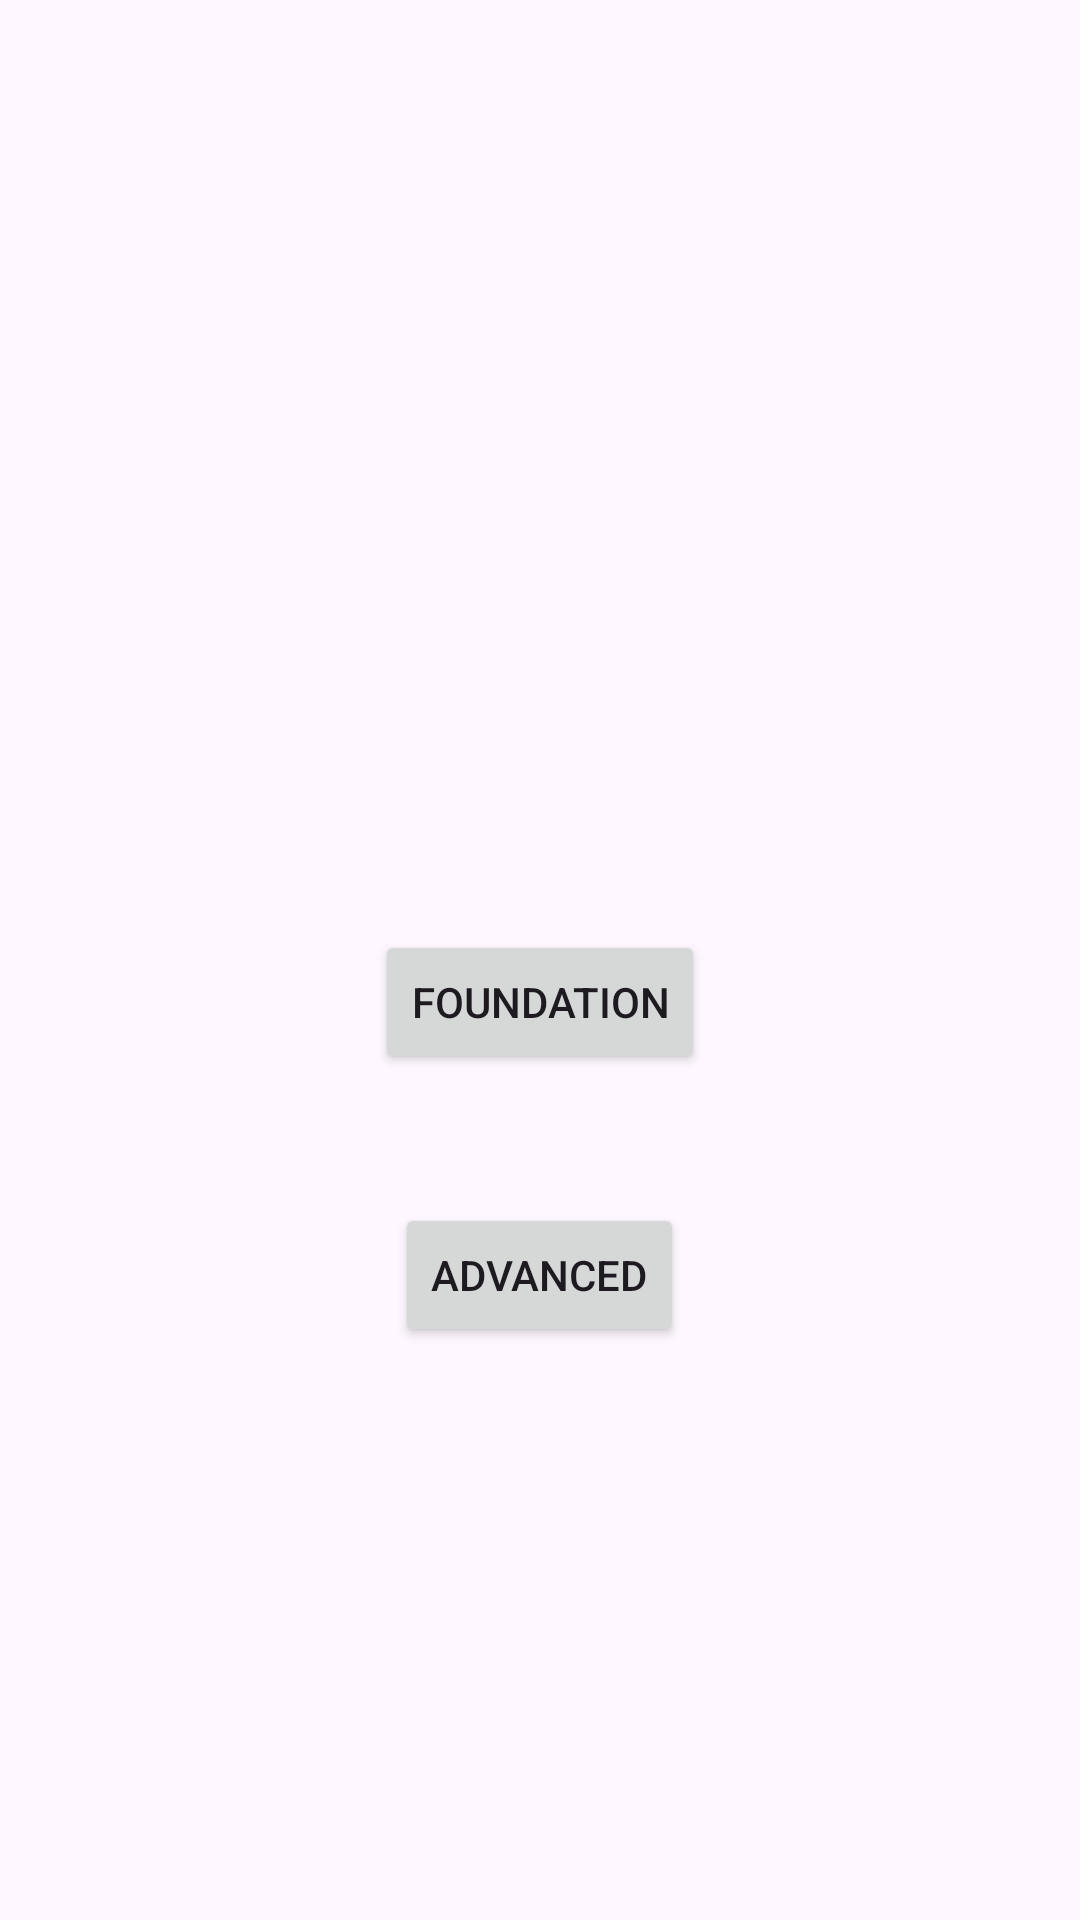

Android layout source for this screen:
<!-- AndroidManifest.xml: application theme Theme.COMP2160Quiz -->
<!-- res/layout/activity_subject.xml -->
<?xml version="1.0" encoding="utf-8"?>
<LinearLayout xmlns:android="http://schemas.android.com/apk/res/android"
    android:layout_width="match_parent"
    android:layout_height="match_parent"
    android:gravity="center"
    android:orientation="vertical"
    android:padding="24dp">

    <TextView
        android:id="@+id/tvSubjectTitle"
        android:layout_width="wrap_content"
        android:layout_height="wrap_content"
        android:textSize="28sp"
        android:textStyle="bold" />

    <TextView
        android:id="@+id/tvSubjectDesc"
        android:layout_width="wrap_content"
        android:layout_height="wrap_content"
        android:layout_marginTop="12dp"
        android:gravity="center"
        android:textSize="14sp" />

    <TextView
        android:id="@+id/tvBestFoundation"
        android:layout_width="wrap_content"
        android:layout_height="wrap_content"
        android:layout_marginTop="24dp"
        android:textSize="14sp" />

    <Button
        android:id="@+id/btnFoundation"
        android:layout_width="wrap_content"
        android:layout_height="wrap_content"
        android:layout_marginTop="8dp"
        android:text="@string/foundation" />

    <TextView
        android:id="@+id/tvBestAdvanced"
        android:layout_width="wrap_content"
        android:layout_height="wrap_content"
        android:layout_marginTop="16dp"
        android:textSize="14sp" />

    <Button
        android:id="@+id/btnAdvanced"
        android:layout_width="wrap_content"
        android:layout_height="wrap_content"
        android:layout_marginTop="8dp"
        android:text="@string/advanced" />

</LinearLayout>
<!-- resources referenced by this layout -->
<resources>
  <string name="advanced">Advanced</string>
  <string name="foundation">Foundation</string>
  <style name="Theme.COMP2160Quiz" parent="Base.Theme.COMP2160Quiz" />
  <style name="Base.Theme.COMP2160Quiz" parent="Theme.Material3.DayNight.NoActionBar">
          
      </style>
</resources>
